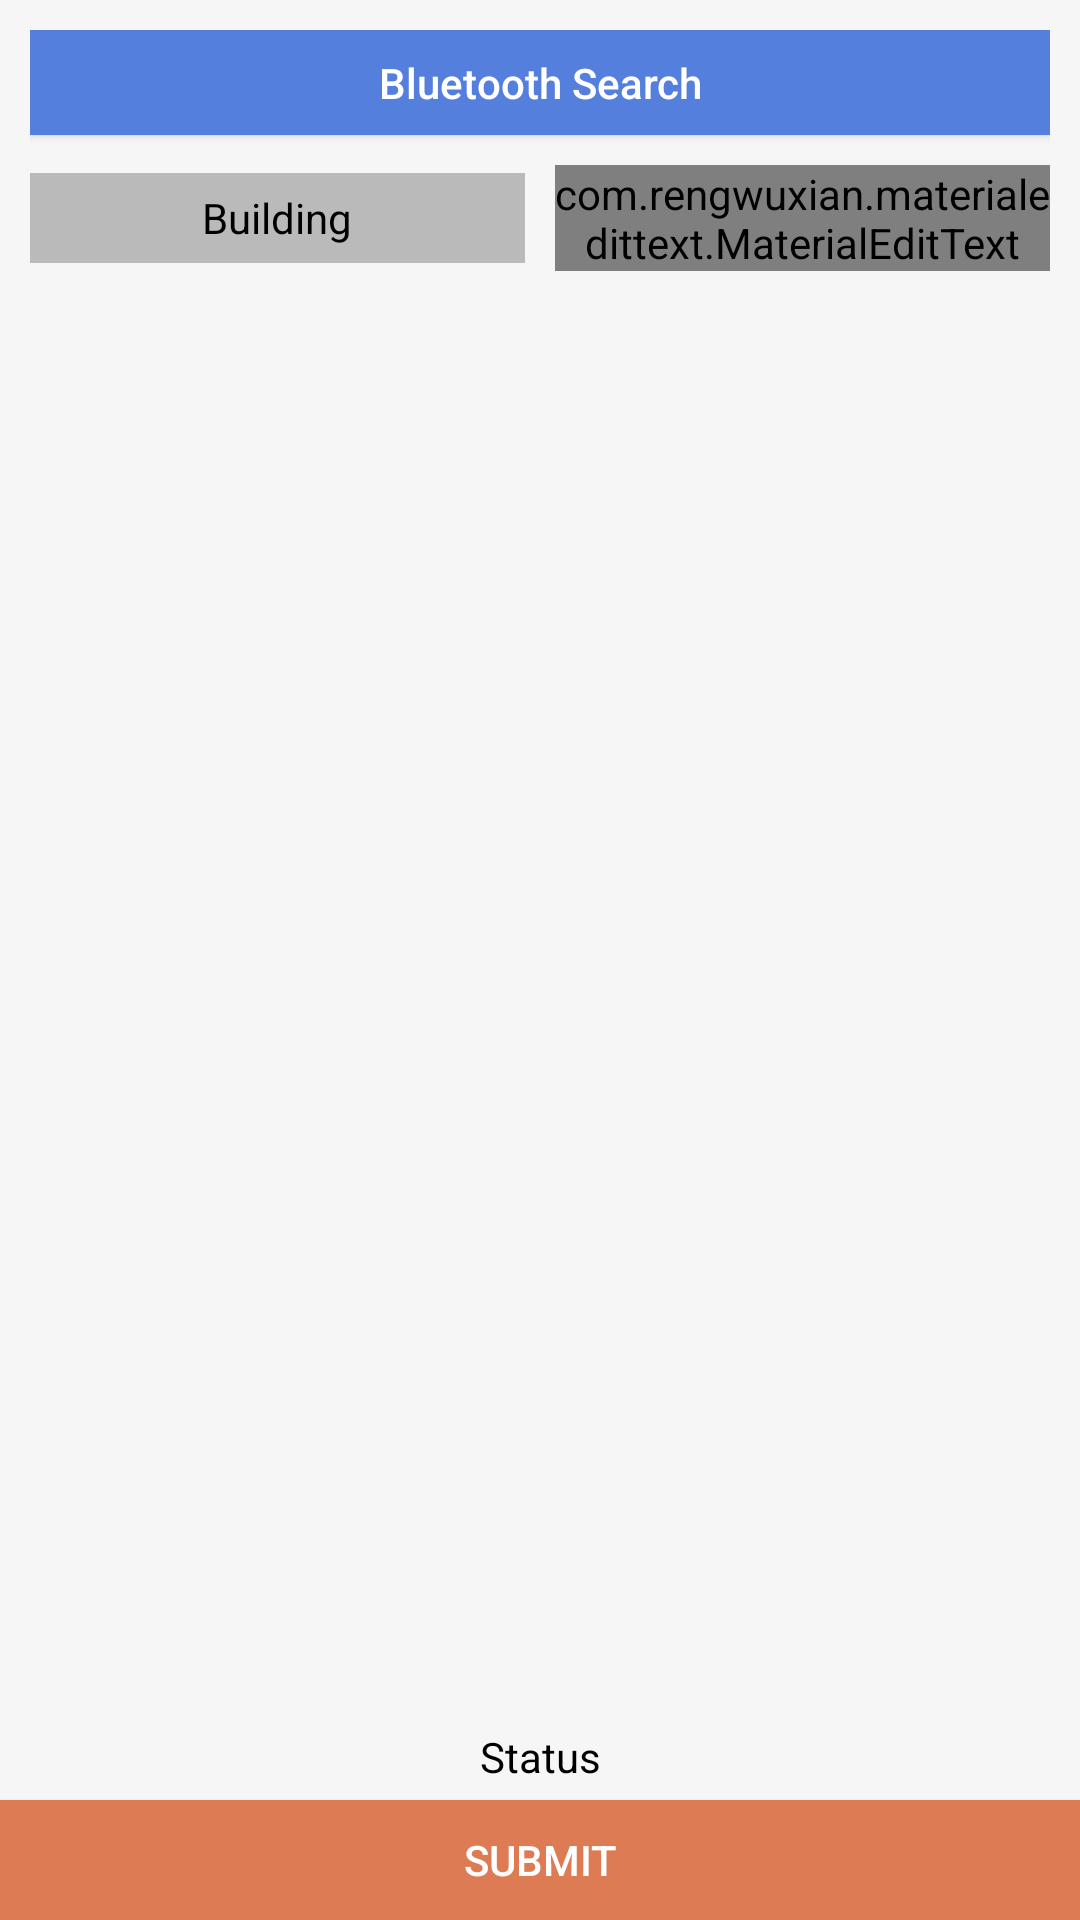

Layout XML and referenced resources for this Android screen:
<!-- AndroidManifest.xml: activity theme AppTheme -->
<!-- res/layout/activity_start.xml -->
<?xml version="1.0" encoding="utf-8"?>
<RelativeLayout xmlns:android="http://schemas.android.com/apk/res/android"
    xmlns:app="http://schemas.android.com/apk/res-auto"
    xmlns:tools="http://schemas.android.com/tools"
    android:layout_width="match_parent"
    android:layout_height="match_parent"
    tools:context="xyz.denl.bluetoothcollector.StartActivity"
    android:background="@color/background_color"
    android:orientation="vertical"
    >

    <RelativeLayout
        android:id="@+id/rl_btn"
        android:layout_width="match_parent"
        android:layout_height="wrap_content"
        android:padding="10dp"
        >

        <Button
            android:id="@+id/btn_show"
            android:layout_width="match_parent"
            android:layout_height="35dp"
            android:text="Bluetooth Search"
            android:layout_gravity="center"
            android:textAllCaps="false"
            android:background="@color/pastel_blue"
            android:textColor="@color/white"
            android:layout_marginBottom="10dp"
            />

        <LinearLayout
            android:layout_width="match_parent"
            android:layout_height="wrap_content"
            android:layout_below="@+id/btn_show"
            android:orientation="horizontal"
            android:weightSum="2"
            android:gravity="center_vertical"
            >

            <TextView
                android:id="@+id/tv_building"
                android:layout_width="0dp"
                android:layout_height="30dp"
                android:layout_weight="1"
                android:textColor="@color/black"
                android:text="Building"
                android:paddingTop="5dp"
                android:paddingBottom="5dp"
                android:gravity="center"
                android:background="@color/light_gray"
                android:layout_marginRight="5dp"
                />

            <com.rengwuxian.materialedittext.MaterialEditText
                android:id="@+id/edit_room"
                android:layout_width="0dp"
                android:layout_height="wrap_content"
                android:layout_weight="1"
                android:hint="Room"
                android:textColor="@color/profile_content"
                android:layout_marginLeft="5dp"
                app:met_singleLineEllipsis="true"
                app:met_primaryColor="@color/profile_content"
                />


        </LinearLayout>

    </RelativeLayout>

    <android.support.v7.widget.RecyclerView
        android:layout_height="match_parent"
        android:layout_width="match_parent"
        android:id="@+id/rv"
        android:clipToPadding="false"
        android:clipChildren="false"
        android:layout_below="@+id/rl_btn"
        android:layout_above="@+id/tv_status"
        android:layout_marginBottom="10dp"
        >
    </android.support.v7.widget.RecyclerView>

    <TextView
        android:id="@+id/tv_status"
        android:layout_width="match_parent"
        android:layout_height="wrap_content"
        android:textColor="@color/black"
        android:layout_above="@+id/btn_submit"
        android:text="Status"
        android:gravity="center"
        android:paddingBottom="5dp"
        android:paddingTop="5dp"
        />

    <Button
        android:id="@+id/btn_submit"
        android:layout_width="match_parent"
        android:layout_height="40dp"
        android:layout_alignParentBottom="true"
        android:background="@color/pastel_orange"
        android:text="Submit"
        android:textColor="@color/white"
        />

</RelativeLayout>
<!-- resources referenced by this layout -->
<resources>
  <color name="background_color">#f6f6f6</color>
  <color name="black">#000000</color>
  <color name="light_gray">#bababa</color>
  <color name="pastel_blue">#547fdd</color>
  <color name="pastel_orange">#dd7b54</color>
  <color name="profile_content">#262626</color>
  <color name="white">#FFFFFF</color>
  <style name="AppTheme" parent="Theme.AppCompat.Light.NoActionBar">
          
          <item name="colorPrimary">@color/colorPrimary</item>
          <item name="colorPrimaryDark">@color/colorPrimaryDark</item>
          <item name="colorAccent">@color/colorAccent</item>
          <item name="android:windowIsTranslucent">true</item>
          <item name="android:windowBackground">@android:color/transparent</item>
          <item name="android:windowAnimationStyle">@null</item>
          <item name="android:textColorSecondary">@color/white</item>
          <item name="android:itemTextAppearance">@style/TextAppearance</item>
      </style>
  <color name="colorPrimary">#485acd</color>
  <color name="colorPrimaryDark">#485acd</color>
  <color name="colorAccent">#FF4081</color>
  <style name="TextAppearance">
          <item name="android:textColor">@android:color/black</item>
          
      </style>
</resources>
